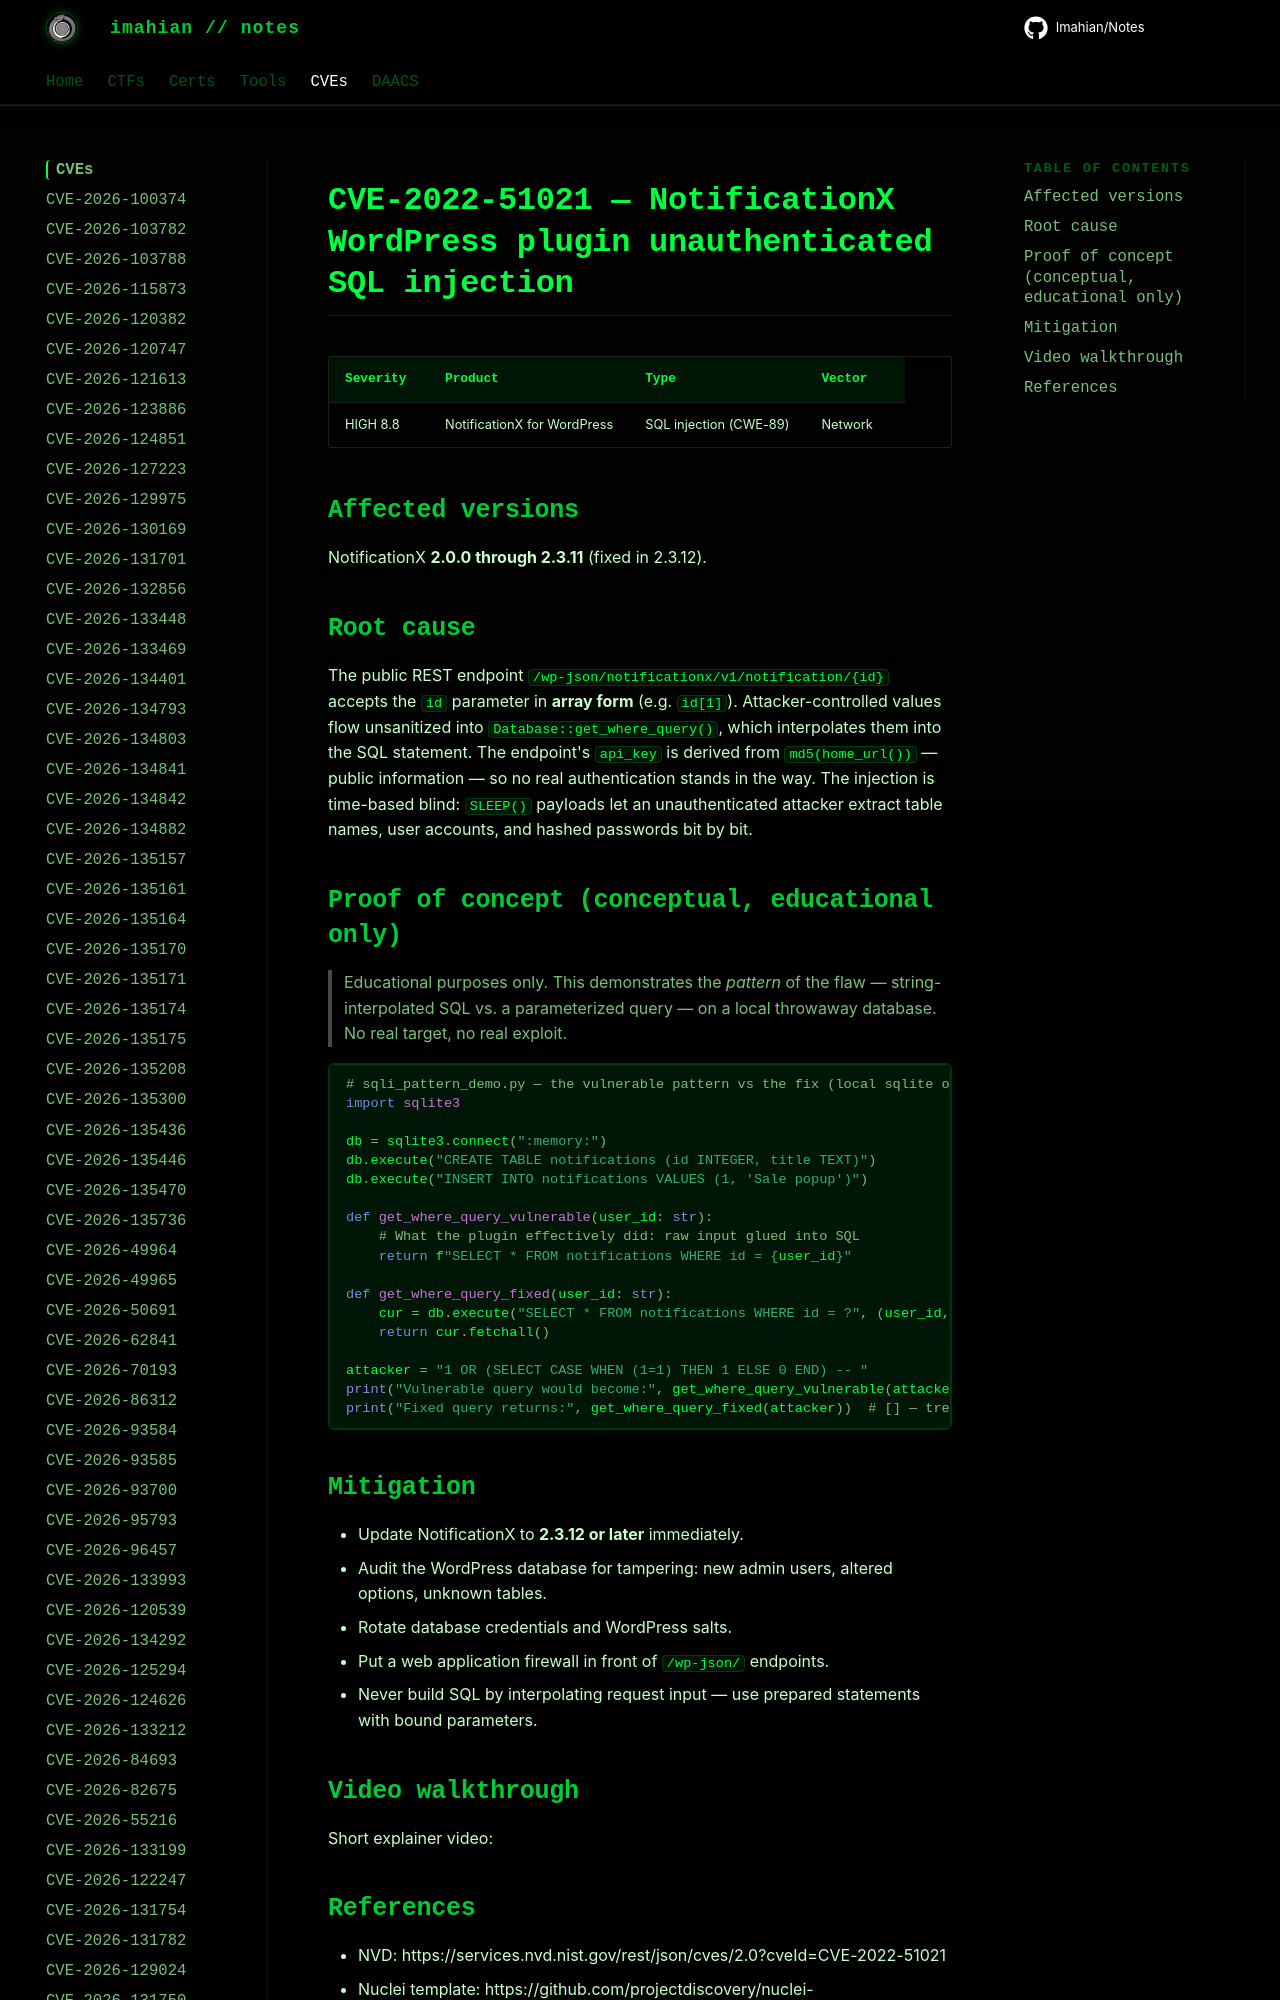

repository: Imahian/Notes · page: CVEs/CVE-2022-51021/index.html · generator: mkdocs

# CVE-2022-51021 — NotificationX WordPress plugin unauthenticated SQL injection

| Severity | Product | Type | Vector |
|---|---|---|---|
| HIGH 8.8 | NotificationX for WordPress | SQL injection (CWE-89) | Network |
